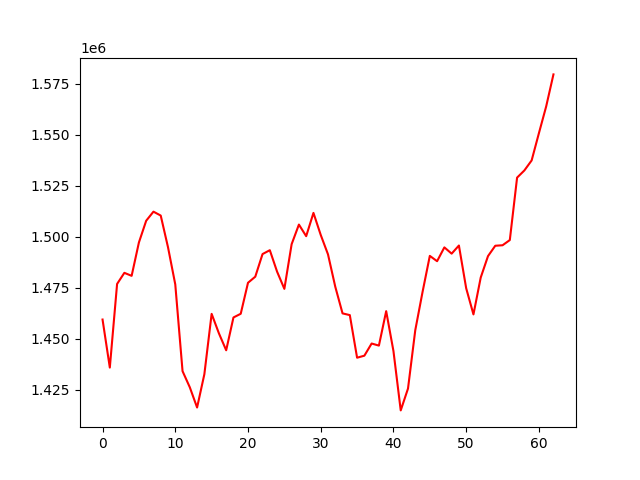

The data file committed next to this chart (first rows):
account_value, date, daily_return
1459376, 2021-10-05, 
1435822, 2021-10-06, -0.01614
1476826, 2021-10-07, 0.02856
1482277, 2021-10-08, 0.003691
1480803, 2021-10-11, -0.0009941
1497162, 2021-10-12, 0.01105
1507817, 2021-10-13, 0.007117
1512273, 2021-10-14, 0.002955
1510363, 2021-10-18, -0.001263
1494834, 2021-10-19, -0.01028
1476605, 2021-10-20, -0.01219
1434067, 2021-10-21, -0.02881
1426136, 2021-10-22, -0.00553
1416237, 2021-10-25, -0.006941
1432577, 2021-10-26, 0.01154
1462158, 2021-10-27, 0.02065
1452616, 2021-10-28, -0.006526
1444306, 2021-10-29, -0.005721
1460392, 2021-11-01, 0.01114
1462201, 2021-11-02, 0.001239
1477401, 2021-11-03, 0.01039
1480385, 2021-11-04, 0.00202
1491482, 2021-11-08, 0.007496
1493376, 2021-11-09, 0.00127
1482847, 2021-11-10, -0.007051
1474420, 2021-11-11, -0.005683
1496324, 2021-11-12, 0.01486
1505944, 2021-11-15, 0.006429
1500251, 2021-11-16, -0.00378
1511665, 2021-11-17, 0.007608
1500862, 2021-11-18, -0.007147
1491326, 2021-11-22, -0.006353
1475461, 2021-11-23, -0.01064
1462395, 2021-11-24, -0.008855
1461546, 2021-11-25, -0.0005807
1440660, 2021-11-26, -0.01429
1441650, 2021-11-29, 0.000687
1447613, 2021-11-30, 0.004137
1446597, 2021-12-01, -0.0007017
1463491, 2021-12-02, 0.01168
1443906, 2021-12-03, -0.01338
1414823, 2021-12-06, -0.02014
1425534, 2021-12-07, 0.00757
1454145, 2021-12-08, 0.02007
1472883, 2021-12-09, 0.01289
1490588, 2021-12-10, 0.01202
1487982, 2021-12-13, -0.001749
1494761, 2021-12-14, 0.004556
1491685, 2021-12-15, -0.002058
1495672, 2021-12-16, 0.002673
1474717, 2021-12-17, -0.01401
1461892, 2021-12-20, -0.008697
1479975, 2021-12-21, 0.01237
1490477, 2021-12-22, 0.007096
1495561, 2021-12-23, 0.003411
1495798, 2021-12-24, 0.0001582
1498347, 2021-12-27, 0.001704
1528970, 2021-12-28, 0.02044
1532478, 2021-12-29, 0.002294
1537388, 2021-12-30, 0.003204
... 3 more rows
